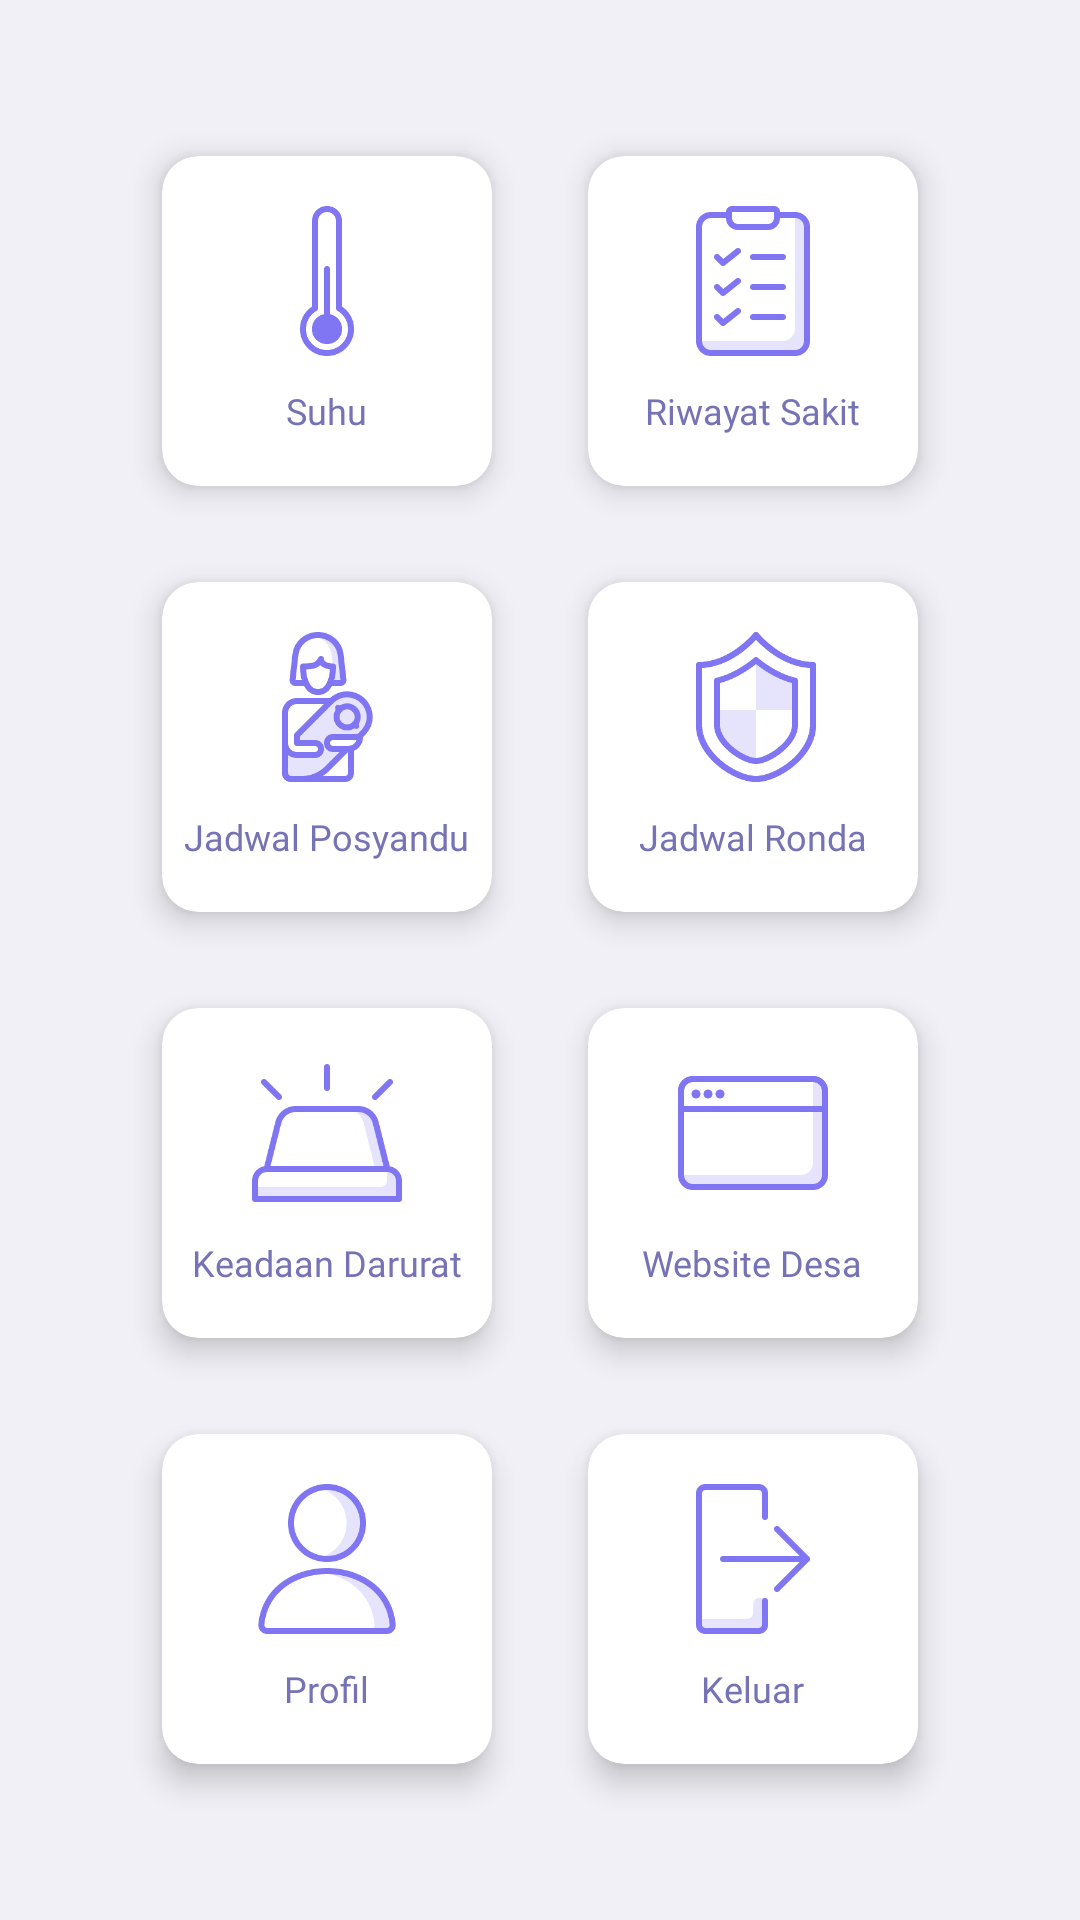

Android layout source for this screen:
<!-- AndroidManifest.xml: application theme AppTheme -->
<!-- res/layout/activity_dashboard.xml -->
<?xml version="1.0" encoding="utf-8"?>
<LinearLayout
    xmlns:android="http://schemas.android.com/apk/res/android"
    xmlns:app="http://schemas.android.com/apk/res-auto"
    xmlns:tools="http://schemas.android.com/tools"
    android:layout_width="match_parent"
    android:layout_height="match_parent"
    android:background="@color/bluelight50"
    android:orientation="vertical"
    android:gravity="center_vertical"
    tools:context=".activity.main.DashboardActivity">

    <LinearLayout
        android:clipToPadding="true"
        android:gravity="center"
        android:layout_width="match_parent"
        android:layout_height="wrap_content"
        android:orientation="horizontal">

        <androidx.cardview.widget.CardView
            android:id="@+id/suhu"
            android:foreground="?android:attr/selectableItemBackground"
            android:clickable="true"
            android:layout_width="110dp"
            android:layout_height="110dp"
            android:layout_margin="16dp"
            app:cardElevation="6dp"
            app:cardCornerRadius="12dp">

            <LinearLayout
                android:layout_width="match_parent"
                android:layout_height="match_parent"
                android:orientation="vertical"
                android:gravity="center">

                <ImageView
                    android:layout_width="50dp"
                    android:layout_height="50dp"
                    android:src="@drawable/suhu"/>

                <TextView
                    android:layout_width="wrap_content"
                    android:layout_height="wrap_content"
                    android:fontFamily="@font/medium"
                    android:layout_marginTop="10dp"
                    android:text="Suhu"
                    android:textSize="12sp"
                    android:textColor="@color/bluesolid"/>
            </LinearLayout>

        </androidx.cardview.widget.CardView>

        <androidx.cardview.widget.CardView
            android:id="@+id/riwayatsakit"
            android:foreground="?android:attr/selectableItemBackground"
            android:clickable="true"
            android:layout_width="110dp"
            android:layout_height="110dp"
            android:layout_margin="16dp"
            app:cardElevation="6dp"
            app:cardCornerRadius="12dp">

            <LinearLayout
                android:layout_width="match_parent"
                android:layout_height="match_parent"
                android:orientation="vertical"
                android:gravity="center">

                <ImageView
                    android:layout_width="50dp"
                    android:layout_height="50dp"
                    android:src="@drawable/riwayatsakit"/>

                <TextView
                    android:layout_width="wrap_content"
                    android:layout_height="wrap_content"
                    android:fontFamily="@font/medium"
                    android:layout_marginTop="10dp"
                    android:text="Riwayat Sakit"
                    android:textSize="12sp"
                    android:textColor="@color/bluesolid"/>
            </LinearLayout>

        </androidx.cardview.widget.CardView>

    </LinearLayout>

    <LinearLayout
        android:clipToPadding="false"
        android:gravity="center"
        android:orientation="horizontal"
        android:layout_width="match_parent"
        android:layout_height="wrap_content">

        <androidx.cardview.widget.CardView
            android:id="@+id/jadwalposyandu"
            android:foreground="?android:attr/selectableItemBackground"
            android:clickable="true"
            android:layout_width="110dp"
            android:layout_height="110dp"
            android:layout_margin="16dp"
            app:cardElevation="6dp"
            app:cardCornerRadius="12dp">

            <LinearLayout
                android:layout_width="match_parent"
                android:layout_height="match_parent"
                android:orientation="vertical"
                android:gravity="center">

                <ImageView
                    android:layout_width="50dp"
                    android:layout_height="50dp"
                    android:src="@drawable/posyandu"/>

                <TextView
                    android:layout_width="wrap_content"
                    android:layout_height="wrap_content"
                    android:fontFamily="@font/medium"
                    android:layout_marginTop="10dp"
                    android:text="Jadwal Posyandu"
                    android:textSize="12sp"
                    android:textColor="@color/bluesolid"/>
            </LinearLayout>

        </androidx.cardview.widget.CardView>

        <androidx.cardview.widget.CardView
            android:id="@+id/jadwalronda"
            android:foreground="?android:attr/selectableItemBackground"
            android:clickable="true"
            android:layout_width="110dp"
            android:layout_height="110dp"
            android:layout_margin="16dp"
            app:cardElevation="6dp"
            app:cardCornerRadius="12dp">

            <LinearLayout
                android:layout_width="match_parent"
                android:layout_height="match_parent"
                android:orientation="vertical"
                android:gravity="center">

                <ImageView
                    android:layout_width="50dp"
                    android:layout_height="50dp"
                    android:src="@drawable/keamanan"/>

                <TextView
                    android:layout_width="wrap_content"
                    android:layout_height="wrap_content"
                    android:fontFamily="@font/medium"
                    android:layout_marginTop="10dp"
                    android:text="Jadwal Ronda"
                    android:textSize="12sp"
                    android:textColor="@color/bluesolid"/>
            </LinearLayout>

        </androidx.cardview.widget.CardView>

    </LinearLayout>

    <LinearLayout
        android:clipToPadding="false"
        android:gravity="center"
        android:orientation="horizontal"
        android:layout_width="match_parent"
        android:layout_height="wrap_content">

        <androidx.cardview.widget.CardView
            android:id="@+id/keadaandarurat"
            android:foreground="?android:attr/selectableItemBackground"
            android:clickable="true"
            android:layout_width="110dp"
            android:layout_height="110dp"
            android:layout_margin="16dp"
            app:cardElevation="6dp"
            app:cardCornerRadius="12dp">

            <LinearLayout
                android:layout_width="match_parent"
                android:layout_height="match_parent"
                android:orientation="vertical"
                android:gravity="center">

                <ImageView
                    android:layout_width="50dp"
                    android:layout_height="50dp"
                    android:src="@drawable/darurat"/>

                <TextView
                    android:layout_width="wrap_content"
                    android:layout_height="wrap_content"
                    android:fontFamily="@font/medium"
                    android:layout_marginTop="10dp"
                    android:text="Keadaan Darurat"
                    android:textSize="12sp"
                    android:textColor="@color/bluesolid"/>
            </LinearLayout>

        </androidx.cardview.widget.CardView>

        <androidx.cardview.widget.CardView
            android:id="@+id/websitedesa"
            android:foreground="?android:attr/selectableItemBackground"
            android:clickable="true"
            android:onClick="websitedesa"
            android:layout_width="110dp"
            android:layout_height="110dp"
            android:layout_margin="16dp"
            app:cardElevation="6dp"
            app:cardCornerRadius="12dp">

            <LinearLayout
                android:layout_width="match_parent"
                android:layout_height="match_parent"
                android:orientation="vertical"
                android:gravity="center">

                <ImageView
                    android:layout_width="50dp"
                    android:layout_height="50dp"
                    android:src="@drawable/dasboard"/>

                <TextView
                    android:layout_width="wrap_content"
                    android:layout_height="wrap_content"
                    android:fontFamily="@font/medium"
                    android:layout_marginTop="10dp"
                    android:text="Website Desa"
                    android:textSize="12sp"
                    android:textColor="@color/bluesolid"/>
            </LinearLayout>

        </androidx.cardview.widget.CardView>

    </LinearLayout>

    <LinearLayout
        android:clipToPadding="false"
        android:gravity="center"
        android:orientation="horizontal"
        android:layout_width="match_parent"
        android:layout_height="wrap_content">

        <androidx.cardview.widget.CardView
            android:id="@+id/profil"
            android:foreground="?android:attr/selectableItemBackground"
            android:clickable="true"
            android:layout_width="110dp"
            android:layout_height="110dp"
            android:layout_margin="16dp"
            app:cardElevation="6dp"
            app:cardCornerRadius="12dp">

            <LinearLayout
                android:layout_width="match_parent"
                android:layout_height="match_parent"
                android:orientation="vertical"
                android:gravity="center">

                <ImageView
                    android:layout_width="50dp"
                    android:layout_height="50dp"
                    android:src="@drawable/akun"/>

                <TextView
                    android:layout_width="wrap_content"
                    android:layout_height="wrap_content"
                    android:fontFamily="@font/medium"
                    android:layout_marginTop="10dp"
                    android:text="Profil"
                    android:textSize="12sp"
                    android:textColor="@color/bluesolid"/>
            </LinearLayout>

        </androidx.cardview.widget.CardView>

        <androidx.cardview.widget.CardView
            android:id="@+id/keluar"
            android:foreground="?android:attr/selectableItemBackground"
            android:clickable="true"
            android:layout_width="110dp"
            android:layout_height="110dp"
            android:layout_margin="16dp"
            app:cardElevation="6dp"
            app:cardCornerRadius="12dp">

            <LinearLayout
                android:layout_width="match_parent"
                android:layout_height="match_parent"
                android:orientation="vertical"
                android:gravity="center">

                <ImageView
                    android:layout_width="50dp"
                    android:layout_height="50dp"
                    android:src="@drawable/keluar"/>

                <TextView
                    android:layout_width="wrap_content"
                    android:layout_height="wrap_content"
                    android:fontFamily="@font/medium"
                    android:layout_marginTop="10dp"
                    android:text="Keluar"
                    android:textSize="12sp"
                    android:textColor="@color/bluesolid"/>
            </LinearLayout>

        </androidx.cardview.widget.CardView>

    </LinearLayout>

</LinearLayout>
<!-- resources referenced by this layout -->
<resources>
  <color name="bluelight50">#50dddaed</color>
  <color name="bluesolid">#7573b5</color>
  <!-- drawable akun: png bitmap (drawable, 5983 bytes) -->
  <!-- drawable darurat: png bitmap (drawable, 3013 bytes) -->
  <!-- drawable dasboard: png bitmap (drawable, 2155 bytes) -->
  <!-- drawable keamanan: png bitmap (drawable, 6383 bytes) -->
  <!-- drawable keluar: png bitmap (drawable, 1893 bytes) -->
  <!-- drawable posyandu: png bitmap (drawable, 6796 bytes) -->
  <!-- drawable riwayatsakit: png bitmap (drawable, 3550 bytes) -->
  <!-- drawable suhu: png bitmap (drawable, 2944 bytes) -->
  <style name="AppTheme" parent="Theme.AppCompat.Light.DarkActionBar">
          <item name="colorPrimary">@color/colorPrimaryDark</item>
          <item name="colorPrimaryDark">@color/colorPrimaryDark</item>
          <item name="colorAccent">@color/colorAccent</item>
      </style>
  <color name="colorPrimaryDark">#7573b5</color>
  <color name="colorAccent">#D81B60</color>
</resources>
